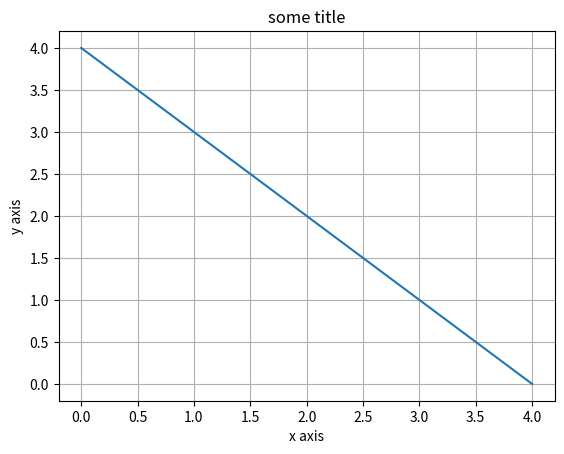

The script that saved this image:
import matplotlib.pyplot as plt

x_coords = [0, 1, 2, 3, 4]
y_coords = [4, 3, 2, 1, 0]

plt.plot(x_coords, y_coords)
plt.title("some title")
plt.xlabel("x axis")
plt.ylabel("y axis")

plt.grid(True)

plt.show()
